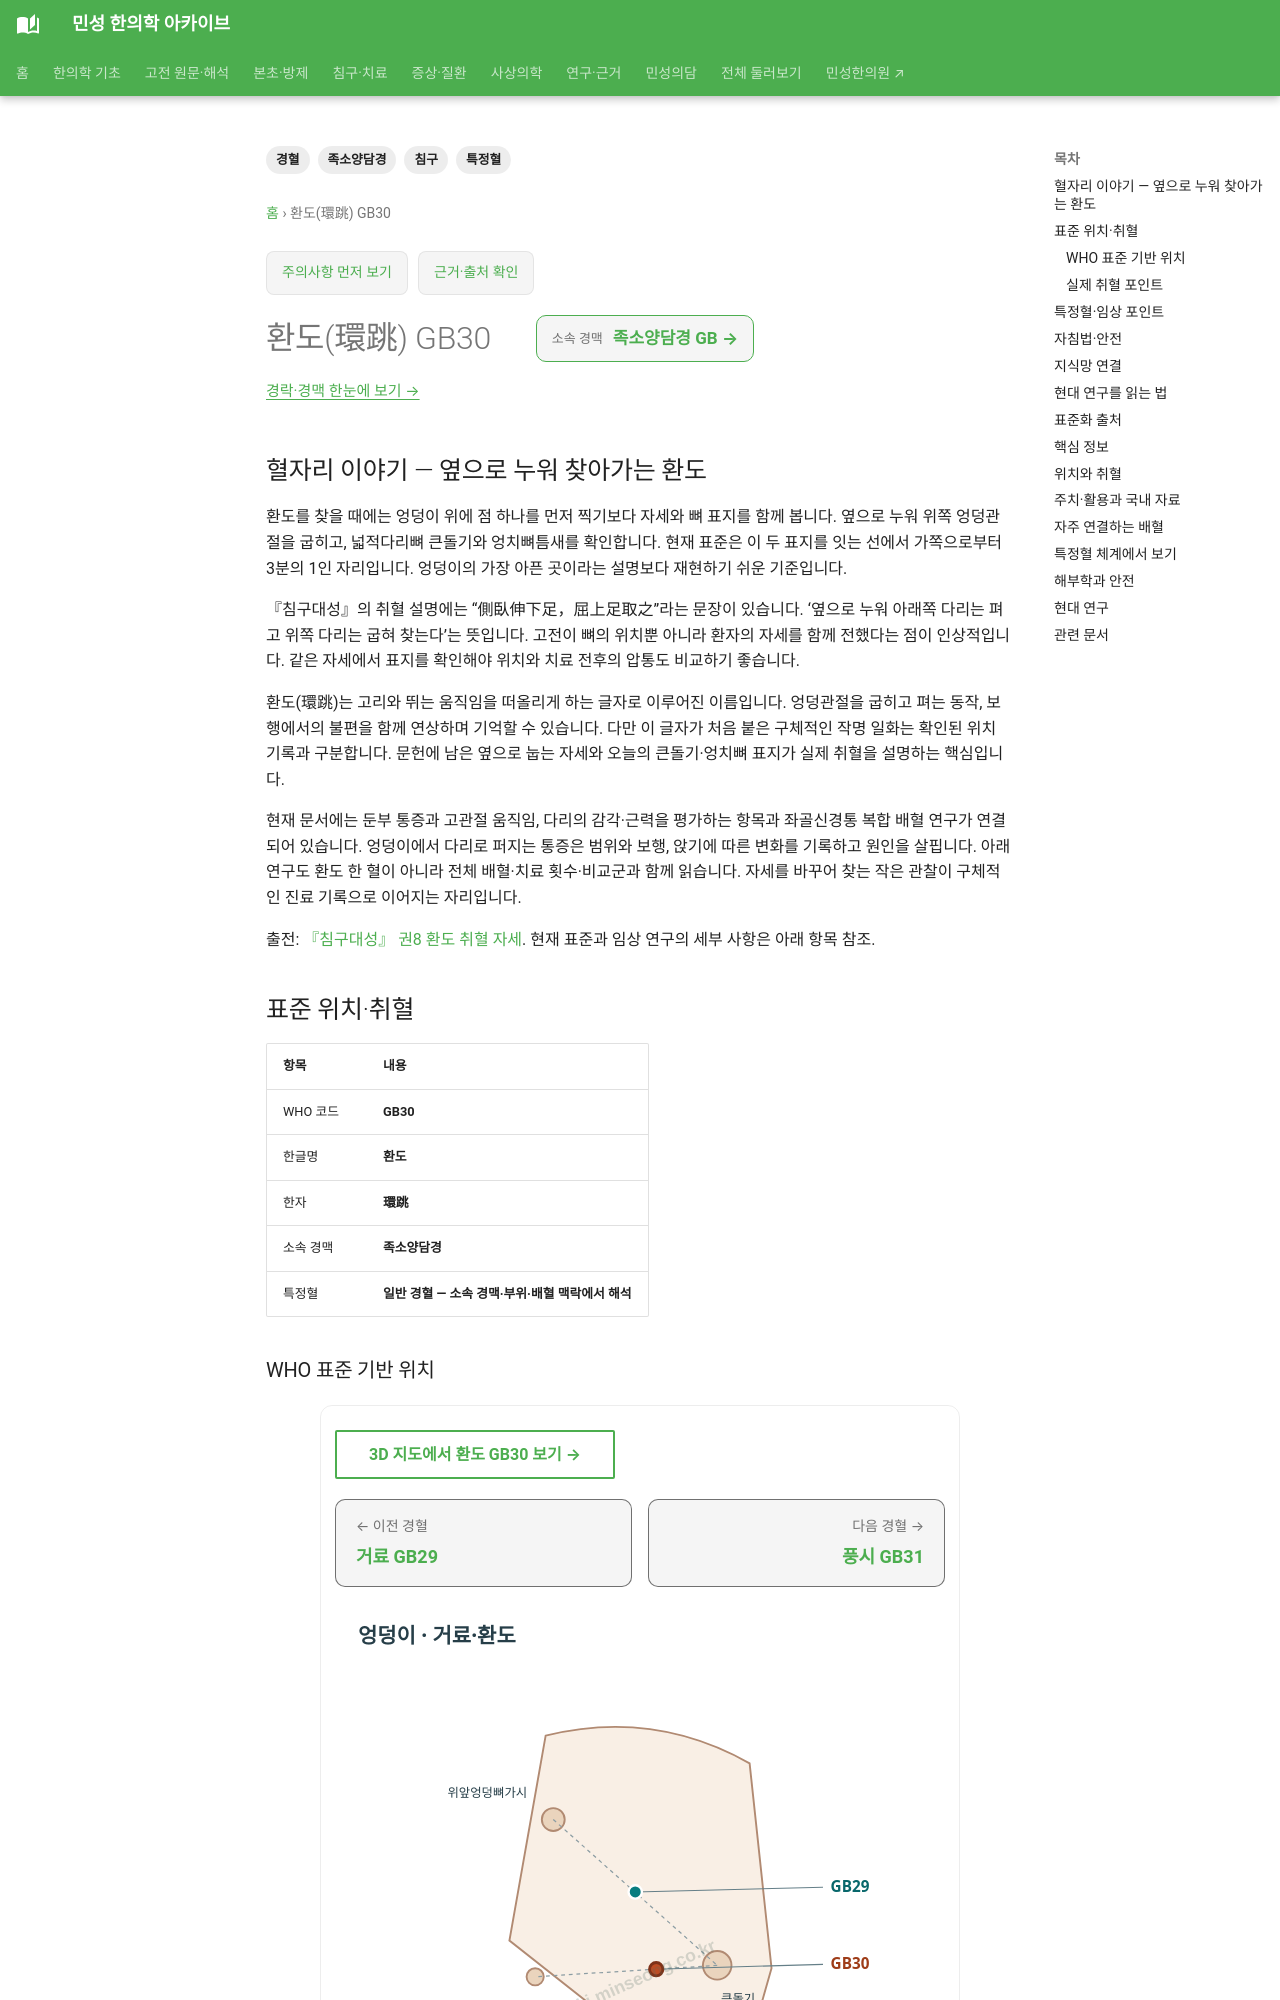

repository: joowon1111/minseong-korean-medicine-wiki · page: acupuncture/points/gb30-huantiao/index.html · generator: mkdocs

---
title: 환도(環跳) GB30
description: 환도 GB30의 위치, 소속 경맥, 특정혈 분류, 전통 주치, 임상 배혈, 해부학·안전성과 연구 방향을 정리합니다.
tags: [경혈, 족소양담경, 특정혈, 침구]
---
# 환도(環跳) GB30

## 혈자리 이야기 — 옆으로 누워 찾아가는 환도

환도를 찾을 때에는 엉덩이 위에 점 하나를 먼저 찍기보다 자세와 뼈 표지를 함께 봅니다. 옆으로 누워 위쪽 엉덩관절을 굽히고, 넓적다리뼈 큰돌기와 엉치뼈틈새를 확인합니다. 현재 표준은 이 두 표지를 잇는 선에서 가쪽으로부터 3분의 1인 자리입니다. 엉덩이의 가장 아픈 곳이라는 설명보다 재현하기 쉬운 기준입니다.

『침구대성』의 취혈 설명에는 “側臥伸下足，屈上足取之”라는 문장이 있습니다. ‘옆으로 누워 아래쪽 다리는 펴고 위쪽 다리는 굽혀 찾는다’는 뜻입니다. 고전이 뼈의 위치뿐 아니라 환자의 자세를 함께 전했다는 점이 인상적입니다. 같은 자세에서 표지를 확인해야 위치와 치료 전후의 압통도 비교하기 좋습니다.

환도(環跳)는 고리와 뛰는 움직임을 떠올리게 하는 글자로 이루어진 이름입니다. 엉덩관절을 굽히고 펴는 동작, 보행에서의 불편을 함께 연상하며 기억할 수 있습니다. 다만 이 글자가 처음 붙은 구체적인 작명 일화는 확인된 위치 기록과 구분합니다. 문헌에 남은 옆으로 눕는 자세와 오늘의 큰돌기·엉치뼈 표지가 실제 취혈을 설명하는 핵심입니다.

현재 문서에는 둔부 통증과 고관절 움직임, 다리의 감각·근력을 평가하는 항목과 좌골신경통 복합 배혈 연구가 연결되어 있습니다. 엉덩이에서 다리로 퍼지는 통증은 범위와 보행, 앉기에 따른 변화를 기록하고 원인을 살핍니다. 아래 연구도 환도 한 혈이 아니라 전체 배혈·치료 횟수·비교군과 함께 읽습니다. 자세를 바꾸어 찾는 작은 관찰이 구체적인 진료 기록으로 이어지는 자리입니다.

출전: [『침구대성』 권8 환도 취혈 자세](https://www.shidianguji.com/zh/book/NCM011X411999030508/chapter/1ly7mwa32uh3v). 현재 표준과 임상 연구의 세부 사항은 아래 항목 참조.

<!-- MS_ACUPOINT_ATLAS_43_START -->
## 표준 위치·취혈

| 항목 | 내용 |
|---|---|
| WHO 코드 | **GB30** |
| 한글명 | **환도** |
| 한자 | **環跳** |
| 소속 경맥 | **족소양담경** |
| 특정혈 | **일반 경혈 — 소속 경맥·부위·배혈 맥락에서 해석** |

### WHO 표준 기반 위치

엉덩이부위, 큰돌기 융기(prominence of the greater trochanter)와 엉치 뼈틈새(sacral hiatus)를 연결하는 선에서 가쪽으로부터 1/3과 안쪽으로부터 2/3가 되는 지점.

### 실제 취혈 포인트

옆으로 누워 넓적다리를 올려 엉덩관절을 굽혔을 때, 쉽게 촉지된다.

## 특정혈·임상 포인트

**일반 경혈 — 소속 경맥·부위·배혈 맥락에서 해석**

## 자침법·안전

- 直刺 1～2寸 또는 2～3寸

- 斜刺 1～3寸

자침 깊이와 방향은 체형과 주변 혈관·신경·장기 위치를 고려해 조절하며 의료전문가의 판단이 필요합니다.
